pico-8 play session: mixed d-pad (fixed 12-tick cycle), after a click and taps of 🅾, ❎, 🅾+❎, 🅾 in the second before t = 0

[t = 1 s] mixed d-pad (1.2s cycle ×~1): → ← ↑ ↓ + 🅾/❎ taps, ~1s
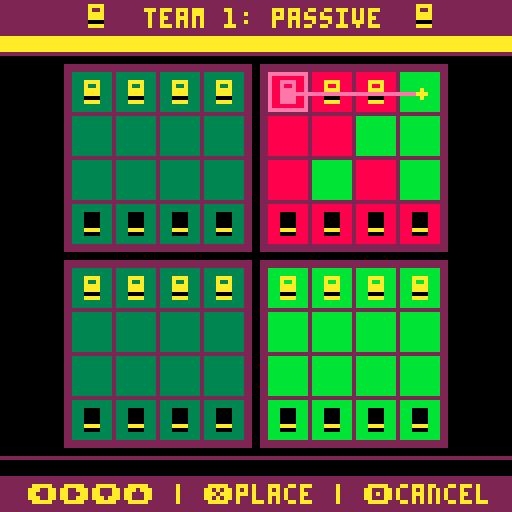

pico-8 cartridge
version 29
__lua__

function frnd(n)
	return flr(rnd(n))
end

function frnda(n, o)
	local addval = o or 1
	return frnd(n)+addval
end

function wrap(value, min, max)

	if value < min then
		return max
	elseif value > max then
		return min
	else
		return value
	end
end

function table_clear(t, start_value)
	local index_start = start_value or 1
	local count = #t
	for i=index_start, count do t[i]=nil end
end

function get_index_in_table(table, entry)
	for i=1, #table do
		if table[i] == entry then
			return i
		end
	end
end

function printc(str, y, col, x)
	print(str, (x or 66)-(#str*4)/2, y, col or 7)
end

function convert_string_to_list(target_list, string_index)
	local value_string = target_list[string_index]
	target_list[string_index] = nil
	for i=0, -1+#value_string/2 do
		add(target_list, tonum(sub(value_string, 1+i*2, 2+i*2)))
	end
	return target_list
end

function get_square_offset(location)
	return c_size_border_ext+c_size_squareborder*location
end

g_list_themes = {

{"custom [editable]", "040905100814000507121009010706020001"},
{"digital grid",  	  "031102070814000210141009081000070010"},
{"classic rock",      "040905100814000507131009030706030005"},
{"good vs. evil",  	  "020800100113000107131009050706060013"},
{"bubblegum pop",			"081402121301001407131009220706220207"},
{"citrus burst",			"091004070814001103120802030311170208"},
{"super shobu",       "000102100813001009041009350908341108"},
{"i want to believe", "000103110814000506031111360700370300"},
{"king of monsters",  "000201100814000310031008421109430605"},
{"20,000 leagues",    "011200100813000112071009300706310208"},
{"night in the city",	"051301100814000107121009230009240708"},
{"freezer burn",   		"131201100814000112071009110706110006"},
{"hole in one",  		  "030905101408000410091009030706290008"},
{"all the feels",     "000201111408000113021009180802191004"},
{"natural selection",	"040305100814000410091009320712330008"},
{"a dog's breakfast", "050300110814000904151008380409391504"},
{"taco vs. hotdog",   "010300100814000410081008400911411508"},
{"the floor is lava", "090802071415000810091009121002130214"}
}

g_list_theme_entry_names = {"title", "board dark", "board light", "board edge", "highlight", "invalid", "invalid2", "background", "menu", "text", "text2", "particle 1", "particle 2", "icon", "color", "color2", "icon", "color", "color2"}
g_list_piece_sprites = {"01020304050607080910111213141516171819202122232425262728293031323334353637383940414243"}
g_list_colors = {"00010203040506070809101112131415"}

function m_move(team, sect, pos_prev, pos_cur, pos_movedpiece_prev, pos_movedpiece_cur)
	local m =
	{
		team=team,
		sect=sect,
		pos_prev=pos_prev,
		pos_cur=pos_cur,
		pos_movedpiece_prev=pos_movedpiece_prev,
		pos_movedpiece_cur=pos_movedpiece_cur,


		play=function(self)
			local target_sect = board.sects[self.sect[1]][self.sect[2]]
			-- if we moved a piece
			if pos_movedpiece_cur then
				-- if the piece is moved off the board, remove it from remaining count
				if self.pos_movedpiece_cur[1] == 0 then
					target_sect.pieces_remaining[3-self.team] -= 1
					g_cap_pieces[self.team] += 1
				else
				-- set the piece's new location to be their team (can only push opposite team)
					target_sect.squares[self.pos_movedpiece_cur[1]][self.pos_movedpiece_cur[2]] = 3-self.team
				end
			end
			-- if we moved a piece
			if pos_movedpiece_prev then
				-- set the piece's prev location to no team (if we moved into it, that will get handled below)
				target_sect.squares[self.pos_movedpiece_prev[1]][self.pos_movedpiece_prev[2]] = 0
			end

			-- set the target spot to our team's color
			target_sect.squares[self.pos_cur[1]][self.pos_cur[2]] = self.team
			-- empty out our old position
			target_sect.squares[self.pos_prev[1]][self.pos_prev[2]] = 0

			board.sects[self.sect[1]][self.sect[2]] = target_sect
		end,

		undo=function(self)
			local target_sect = board.sects[self.sect[1]][self.sect[2]]
			-- set the place we moved back to 0 (if it had a piece on it, that will get fixed below)
			target_sect.squares[self.pos_cur[1]][self.pos_cur[2]] = 0
			-- set our original position back to our team fill
			target_sect.squares[self.pos_prev[1]][self.pos_prev[2]] = self.team
			-- check if we actually moved a piece
			if pos_movedpiece_cur then
				-- use 0 position to mark a scored piece vs. just no move
				if self.pos_movedpiece_cur[1] == 0 then
					-- if we moved a piece off of the board, return the score for it
					target_sect.pieces_remaining[3-self.team] += 1
					g_cap_pieces[self.team] -= 1
				else
					-- otherwise just remove it from its new location
					target_sect.squares[self.pos_movedpiece_cur[1]][self.pos_movedpiece_cur[2]] = 0
				end
			end
			-- check if we actually moved a piece
			if pos_movedpiece_prev then
				-- place it back in its prev location
				target_sect.squares[self.pos_movedpiece_prev[1]][self.pos_movedpiece_prev[2]] = 3-self.team
			end

			board.sects[self.sect[1]][self.sect[2]] = target_sect
		end,
	}
	return m
end

list_undo_moves = {}

function undo_add(move)
	-- if we're adding a new move in the middle of the move list, clear out the old moves past this point, as they are now invalid
	if g_turn <= #list_undo_moves then
		table_clear(list_undo_moves, g_turn)
	end
	add(list_undo_moves, move)
	g_turn += 1
end

function set_row_restrict()
	if g_team_move_turn == 2 then
		g_team_move_sect_row_restrict = 0
	else
		g_team_move_sect_row_restrict = 3-g_team_active
	end
end

function undo_forward()
	-- if we're at the end of the list, return out
	if g_turn > #list_undo_moves then
		sfx(8)
		return
	end

	sfx(7)
	list_undo_moves[g_turn]:play()

	-- if this move takes us to active part of the turn, set up column restrictions and o_riginal place
	if g_team_move_turn == 1 then
		g_team_move_turn = 2

		local cur_move = list_undo_moves[g_turn]
		g_team_move_sect_column_restrict = cur_move.sect[2]
	else
		g_team_move_turn, g_team_active, g_team_move_sect_column_restrict =
			1, 3-g_team_active, 0
	end
	set_row_restrict()
	g_turn += 1
end

function undo_back()

	-- special handling if we're undoing from post-game
	if g_flow_state == c_flow_state_game_end then
		g_flow_state, g_game_winner = c_flow_state_game, 0
		m_transition({get_color(c_color_menu), get_color(c_color_menu), get_color(c_color_menu)}, 20)

		board:focus()
		-- if we forfeited, don't actually pop the last move, as there was no "decisive" move to undo
		if g_game_was_forfeited then
			g_game_was_forfeited = false
			sfx(7)
			return
		end
	end

	-- if there's not any moves to undo, return out
	if g_turn == 1 then
		sfx(8)
		return
	end
	sfx(7)
	-- if we were in the middle of moving a piece, cancel that sect
	if board:highlighted_sect():is_moving_piece() then
		board:highlighted_sect():select_cancel()
	end
	-- if we were in the first phase of a move, we need to do a bit more work to set up the state properly
	if g_team_move_turn == 1 then
		g_team_move_turn, g_team_active = 2, 3-g_team_active
		-- we need to go back to the prev first turn move
		-- to set the sect restriction and offsets
		if #list_undo_moves > 1 then
			local move_prev = list_undo_moves[g_turn-2]
			g_team_move_sect_column_restrict = move_prev.sect[2]
		end
	else
	-- otherwise just roll back to the first phase and undo the move
		g_team_move_turn = 1
		g_team_move_sect_column_restrict = 0
	end
	g_turn -= 1
	set_row_restrict()
	list_undo_moves[g_turn]:undo()
end

function sfx_get_piece()
	if g_team_move_turn == 1 then
		sfx(2)
	else
		sfx(10)
	end
end

function sfx_place_piece()
	if g_team_move_turn == 1 then
		sfx(0)
	else
		sfx(9)
	end
end

function sfx_square_move(selected_value)
	if selected_value > 0 then
		sfx(1)
	else
		sfx(11)
	end
end

function m_sect(parent, sect_id, x_off, y_off, is_color_light, list_setup)
	local s =
	{
		parent=parent,
		sect_id=sect_id,
		x_off=x_off,
		y_off=y_off,
		shake_offset_x=0,
		shake_offset_y=0,
		shake_duration=0,
		shake_intensity=0,
		x=0,
		y=0,
		is_color_light = is_color_light or false,
		squares={},
		pieces_remaining={4,4},
		cursor_row=1,
		cursor_column=1,
		selected_row=0,
		selected_column=0,
		selected_value=0,
		is_focused=false,
		is_highlighted=false,

		init=function(self, list_setup)
			table_clear(self.squares)
			for row=1, c_square_count do
				self.squares[row]={}
				for column=1, c_square_count do
					local valueToSet = 0
					if list_setup ~= nil then
						valueToSet = list_setup[row][column]
					else
						if row == 1 then
							valueToSet = 1
						elseif row == c_square_count then
							valueToSet = 2
						end
					end
					self.squares[row][column] = valueToSet
				end
			end
		end,

		select_cancel=function(self)
			set_selstate(c_selstate_sect)
			if self:is_moving_piece() then
				self.squares[self.selected_row][self.selected_column], self.selected_value, self.selected_row, self.selected_column =
				self.selected_value, 0, 0, 0
				return false
			end
			return true
		end,

		select_square=function(self)
			local piece = self.squares[self.cursor_row][self.cursor_column]
			local pieceToSet = piece
			-- If we don't have something selected already
			if self.selected_value == 0 then
				if piece ~= 0 then
					if piece == g_team_active then
						sfx_get_piece()
						set_selstate(c_selstate_square)
						self.selected_value, self.selected_row, self.selected_column, pieceToSet = piece, self.cursor_row, self.cursor_column, 0
					else
						sfx(8)
					end
				else
					sfx(8)
				end
			else
				-- if we had a piece selected, check if it can be placed here
				if self:is_move_valid(self.selected_row, self.selected_column, self.cursor_row, self.cursor_column, true) then
					pieceToSet = self.selected_value
					self.selected_value = 0
					-- only count it as an end turn if placed it in a different location than it came from
					if self.selected_row ~= self.cursor_row or self.selected_column ~= self.cursor_column then
						handle_piece_moved()
					end
					self.selected_row = 0
					self.selected_column = 0
				else
					sfx(8)
				end
			end
			self.squares[self.cursor_row][self.cursor_column] = pieceToSet
		end,

		adjust_push=function(self, x_off, y_off)
			self.x_off, self.y_off = x_off, y_off
		end,

		focus=function(self)
			self.is_focused = true
			set_selstate(c_selstate_sect)
		end,

		unfocus=function(self)
			self.is_focused = false
			set_selstate(c_selstate_board)
		end,

		handle_button=function(self, button)
			if button == 0 then
				self.cursor_column -= 1
				sfx_square_move(self.selected_value)
			end
			if button == 1 then
				self.cursor_column += 1
				sfx_square_move(self.selected_value)
			end
			if button == 2 then
				self.cursor_row -= 1
				sfx_square_move(self.selected_value)
			end
			if button == 3 then
				self.cursor_row += 1
				sfx_square_move(self.selected_value)
			end

			self.cursor_row, self.cursor_column =
			wrap(self.cursor_row, 1, c_square_count),
			wrap(self.cursor_column, 1, c_square_count)

			if button == 4 then
				if self:select_cancel() then
					sfx(6)
					self:unfocus()
				else
					sfx_place_piece()
				end
			elseif button == 5 then
				self:select_square()
			end
		end,

		is_moving_piece=function(self)
			if self.selected_value > 0 then
				return true
			else
				return false
			end
		end,

		piece_was_pushed=function(self, row, column)
			self:shake(5,1)
			m_particle_circle(self.x+c_size_square/2+get_square_offset(column-1),
			self.y+c_size_square/2+get_square_offset(row-1))
			sfx(3)
		end,

		piece_remove=function(self)
			self.pieces_remaining[3-g_team_active] -= 1
			g_cap_pieces[g_team_active] += 1
			self:shake(5,2)
			sfx(4)
			self:piece_was_pushed(self.cursor_row, self.cursor_column)
			m_particle_square_explosion(self.x+c_size_square/2+get_square_offset(self.cursor_column-1),
			self.y+c_size_square/2+get_square_offset(self.cursor_row-1))
			if self.pieces_remaining[3-g_team_active] == 0 then
				g_game_winner = g_team_active
			end
		end,

		shake=function(self, duration, intensity)
			self.shake_duration, self.shake_intensity = duration, intensity
		end,

		update=function(self)
			if g_ticks % 2 == 0 and self.shake_duration > 0 then
				self.shake_duration -= 1
				self.shake_offset_x,self.shake_offset_y =
				-self.shake_intensity+frnd(2*self.shake_intensity),
			  -self.shake_intensity+frnd(2*self.shake_intensity)
			else
				self.shake_offset_x, self.shake_offset_y = 0, 0
			end

			self.x, self.y = self.parent.x+self.x_off+self.shake_offset_x, self.parent.y+self.y_off+self.shake_offset_y
		end,

		is_move_valid=function(self, r_start, c_start, r_end, c_end, do_move)
			local do_move = do_move or false
			local targetpiece, offset_row, offset_column =
						self.squares[r_end][c_end],
						r_end - r_start,
						c_end - c_start

			-- we can always move onto the same square we started on
			if offset_row == 0 and offset_column == 0 then
				if do_move then
					sfx_place_piece()
				end
				return true
			end

			-- if we're in second turn of player's move, then we must match last turn's move
			if g_team_move_turn == 2 then
				local last_move = list_undo_moves[g_turn-1]

				if menu_info.is_open then
					last_move = g_info_last_move
				end

				if offset_row ~= last_move.pos_cur[1]-last_move.pos_prev[1] or offset_column ~= last_move.pos_cur[2]-last_move.pos_prev[2] then
					return false
				end
			end

			-- we can never move directly on another of our pieces
			if targetpiece == g_team_active then
				return false
			-- if we're in first turn of the player's move, can't move onto any other piece
			elseif g_team_move_turn == 1 and targetpiece ~= 0 then
				return false
			-- if either move is outside the range we can move, automatically fail
			elseif abs(offset_row) > 2 or abs(offset_column) > 2 then
				return false
			-- if we're only moving 1 space,
			elseif abs(offset_row) < 2 and abs(offset_column) < 2 then
				-- moves where no one is there are always fine
				if targetpiece == 0 then
					if do_move then
						undo_add(m_move(g_team_active, self.sect_id, {r_start, c_start}, {r_end, c_end}, nil, nil))
						sfx_place_piece()
					end
					return true
				end

				-- get the location we'd push to
				local push_row, push_column = r_end+offset_row, c_end+offset_column

				-- if it pushes off the sect, then it's always safe
				if push_row < 1 or push_row > c_square_count or push_column < 1 or push_column > c_square_count then
					if do_move then
						-- a piece was moved off, so remove it from sect count
						self:piece_remove()
						undo_add(m_move(g_team_active, self.sect_id, {r_start, c_start}, {r_end, c_end}, {r_end, c_end}, {0,0}))
					end
					return true
				-- if it pushes into empty square, then it's safe
				elseif self.squares[push_row][push_column] == 0 then
					if do_move then
						self.squares[push_row][push_column] = 3-g_team_active
						self:piece_was_pushed(push_row, push_column)
						undo_add(m_move(g_team_active, self.sect_id, {r_start, c_start}, {r_end, c_end}, {r_end, c_end}, {push_row, push_column}))
					end
					return true
				else
				-- can't push into another piece, so fail
					return false
				end
			-- this is a 2 move on at least one axis
			else
				-- We don't allow (2, 1) moves so fail those out
				if (abs(offset_row) == 2 and abs(offset_column) == 1) or (abs(offset_row) == 1 and abs(offset_column) == 2) then
					return false
				end
				-- now only 2,2 and 2,0 type moves exist
				local push_intermediate_row, push_intermediate_column, push_row, push_column =
							r_end-offset_row/2, c_end-offset_column/2, r_end+offset_row/2, c_end+offset_column/2

				-- if there was a piece on the way to our move, we need to deal with it
				if self.squares[push_intermediate_row][push_intermediate_column] ~= 0 then
					-- if we're in turn 1 where no pushes are allowed, or the piece is our team, fail out immediately
					if g_team_move_turn == 1 or self.squares[push_intermediate_row][push_intermediate_column] == g_team_active then
						return false
					end
					-- if the place we're moving is empty, could be valid to push intermediate piece past it
					if self.squares[r_end][c_end] == 0 then
						-- if we'd push the intermediate piece off the sect, move is always good
						if push_row < 1 or push_row > c_square_count or push_column < 1 or push_column > c_square_count then
							if do_move then
								-- clear the intermediate piece
								self.squares[push_intermediate_row][push_intermediate_column] = 0
								-- remove the piece from board
								self:piece_remove()
								undo_add(m_move(g_team_active, self.sect_id, {r_start, c_start}, {r_end, c_end}, {push_intermediate_row, push_intermediate_column}, {0, 0}))
							end
							return true
						-- if we'd push intermediate piece into an empty, move is good
						elseif self.squares[push_row][push_column] == 0 then
							if do_move then
								-- clear the intermediate piece & and set it to the pushed location
								self.squares[push_intermediate_row][push_intermediate_column], self.squares[push_row][push_column] =
								0, 3-g_team_active
								self:piece_was_pushed(push_row, push_column)
								undo_add(m_move(g_team_active, self.sect_id, {r_start, c_start}, {r_end, c_end}, {push_intermediate_row, push_intermediate_column}, {push_row, push_column}))
							end
							return true
						-- otherwise we're trying to push intermediate into another piece, which is not allowed
						else
							return false
						end
					-- if we have to deal with pushing a piece in target location, need to check some stuff
					else
						-- if we have an intermediate piece, we can't do the move (can't push two pieces in a move)
						if self.squares[push_intermediate_row][push_intermediate_column] ~= 0 then
							return false
						-- otherwise if we'd move the piece off the sect, move is always good
						elseif push_row < 1 or push_row > c_square_count or push_column < 1 or push_column > c_square_count then
							if do_move then
								self:piece_remove()
								undo_add(m_move(g_team_active, self.sect_id, {r_start, c_start}, {r_end, c_end}, {r_end, c_end}, {0, 0}))
							end
							return true
						-- if we'd push into empty, move is also good
						elseif self.squares[push_row][push_column] == 0 then
							if do_move then
								self.squares[push_row][push_column] = 3-g_team_active
								self:piece_was_pushed(push_row, push_column)
								undo_add(m_move(g_team_active, self.sect_id, {r_start, c_start}, {r_end, c_end}, {r_end, c_end}, {push_row, push_column}))
							end
							return true
						-- otherwise we're pushing into an occupied space, which can't be done
						else
							return false
						end
					end
				-- if there was no intermediate piece along the way to our move, just check if we have to push a piece
				else
					-- if the place we're going is empty then it's all good
					if self.squares[r_end][c_end] == 0 then
						if do_move then
							undo_add(m_move(g_team_active, self.sect_id, {r_start, c_start}, {r_end, c_end}, nil, nil))
							sfx_place_piece()
						end
						return true
					-- if we'd push off the sect, move is always good
					elseif push_row < 1 or push_row > c_square_count or push_column < 1 or push_column > c_square_count then
						if do_move then
							self:piece_remove()
							undo_add(m_move(g_team_active, self.sect_id, {r_start, c_start}, {r_end, c_end}, {r_end, c_end}, {0, 0}))
						end
						return true
					-- if we'd push into a free space, move is good
					elseif self.squares[push_row][push_column] == 0 then
						if do_move then
							self.squares[push_row][push_column] = 3-g_team_active
							self:piece_was_pushed(push_row, push_column)
							undo_add(m_move(g_team_active, self.sect_id, {r_start, c_start}, {r_end, c_end}, {r_end, c_end}, {push_row, push_column}))
						end
						return true
					else
						-- since we're landing on a piece and pushing it, if the place we're pushing it is filled, we can't make that move
						return false
					end
				end
			end
			return true
		end,

		draw=function(self, color_override)
			rectfill(self.x, self.y, self.x+c_size_sect, self.y+c_size_sect, get_color(c_color_sect_edge))

			-- draw all the squarebackgrounds
			for row=1, c_square_count do
				for column=1, c_square_count do
					local x_offset, y_offset, color =
								get_square_offset(column-1),
								get_square_offset(row-1),
								get_color(c_color_sect_dark)
					if is_color_light then
						color = get_color(c_color_sect_light)
					end
					if self:is_moving_piece() then
						if not self:is_move_valid(self.selected_row, self.selected_column, row, column) then
							color = get_color(c_color_invalid)
						end
					end
					rectfill(self.x+x_offset, self.y+y_offset, self.x+x_offset+c_size_square-1, self.y+y_offset+c_size_square-1, color)
					-- if the square has apiece in it, draw it
					if self.squares[row][column] ~= 0 then
						local piece_offset = (c_size_square-8)/2
						draw_piece(self.x+x_offset+piece_offset, self.y+y_offset+piece_offset, self.squares[row][column])
					end
					pal()
				end
			end
			-- highlight the sect we're on
			if self.is_highlighted and not self.is_focused and not menu_undo.is_open then
				local color = color_override or get_color(c_color_highlight)
				rect(self.x, self.y, self.x+c_size_sect, self.y+c_size_sect, color)
			end

			-- highlight the square we have selected
			local x_cursor_offset, y_cursor_offset, cursor_color =
				get_square_offset(self.cursor_column-1),
			 	get_square_offset(self.cursor_row-1),
				get_color(c_color_highlight)

			-- if we're moving a piece, also draw the piece highlighted and a line from our old position to new
			if self:is_moving_piece() then
				local x_org_offset, y_org_offset, piece_offset, center_offset =
							get_square_offset(self.selected_column-1),
							get_square_offset(self.selected_row-1),
							(c_size_square-8)/2,
							c_size_square/2

				if not self:is_move_valid(self.selected_row, self.selected_column, self.cursor_row, self.cursor_column) then
					cursor_color = get_color(c_color_invalid_sec)
				end

				line(self.x+x_cursor_offset+center_offset, self.y+y_cursor_offset+center_offset, self.x+x_org_offset+center_offset, self.y+y_org_offset+center_offset, cursor_color) --get_team_color(g_team_active))
				circfill(self.x+x_org_offset+center_offset, self.y+y_org_offset+center_offset, 1, get_team_color(g_team_active))
				draw_piece(self.x+x_cursor_offset+piece_offset, self.y+y_cursor_offset+piece_offset, self.selected_value, cursor_color)

				-- highlight the square we have focused based on whether we're moving to a good location
				rect(self.x+x_cursor_offset, self.y+y_cursor_offset, self.x+x_cursor_offset+c_size_square-1, self.y+y_cursor_offset+c_size_square-1, cursor_color)
			else
				-- if we're not yet moving a piece, but this sect is in focus, highlight the square we have focused based on if we can move the piece underneath us
				if self.is_highlighted and self.is_focused and not menu_undo.is_open then
					if self.squares[self.cursor_row][self.cursor_column] == 0 or self.squares[self.cursor_row][self.cursor_column] == 3-g_team_active then
						cursor_color = get_color(c_color_invalid)
					end
					rect(self.x+x_cursor_offset, self.y+y_cursor_offset, self.x+x_cursor_offset+c_size_square-1, self.y+y_cursor_offset+c_size_square-1, cursor_color)

				end
			end

			-- if we're in the active state of a turn, show a line indicating the Passive move we just did in the other side
			if g_team_move_turn == 2 then
				local last_move = list_undo_moves[g_turn-1]
				if menu_info.is_open then
					last_move = g_info_last_move
				end
				if last_move.sect[1] == self.sect_id[1] and last_move.sect[2] == self.sect_id[2] then
					local x_cursor_offset, y_cursor_offset, x_org_offset, y_org_offset =
								get_square_offset(last_move.pos_cur[2]-1),
								get_square_offset(last_move.pos_cur[1]-1),
								get_square_offset(last_move.pos_prev[2]-1),
								get_square_offset(last_move.pos_prev[1]-1)

					local center_offset = c_size_square/2
					circfill(self.x+x_org_offset+center_offset, self.y+y_org_offset+center_offset, 1, get_team_color(last_move.team))

					line(self.x+x_cursor_offset+center_offset, self.y+y_cursor_offset+center_offset, self.x+x_org_offset+center_offset, self.y+y_org_offset+center_offset, get_team_color(last_move.team)) --get_team_color(g_team_active))
				end
			end
		end,
	}
	s:init(list_setup)
	return s
end

list_particles = {}

function m_particle(x,y, angle, speed, friction, radius, lifetime, color, color_decay)
  local p =
  {
    x=x,
    y=y,
    angle=angle,
    speed=speed,
		friction=friction,
    radius=radius,
		lifetime=lifetime,
		lifetime_max=lifetime,
    color=color,
		color_decay=color_decay,

    update=function(self)
			self.lifetime -= 1
			if self.lifetime <= 0 then
				del(list_particles, self)
				return
			end

			self.x += cos(self.angle) * self.speed
			self.y += sin(self.angle) * self.speed
			self.speed = self.speed*self.friction
    end,

    draw=function(self)
			local color = self.color
			if self.lifetime/self.lifetime_max < .5 then
				color = self.color_decay
			end
   		rectfill(self.x,self.y, self.x+self.radius, self.y+self.radius, color)
    end,
  }
	add(list_particles, p)
  return p
end

function m_particle_square_explosion(x,y)

	for i=1, 20 do
		local color = get_color(c_color_particle)
		local color_decay = get_color(c_color_particle_sec)
		if frnd(100) < 25 then
			color, color_decay = 7, 5
		end
		m_particle(x, y, rnd(1), 1+rnd(1), .95, rnd(1), 15+frnd(15), color, color_decay)
	end

end

function m_particle_circle(x,y)
	local p =
	{
		x=x,
		y=y,
		radius_cur=0,

		update=function(self)
			if g_ticks % 1 == 0 then
				self.radius_cur += 1
				if self.radius_cur > 10 then
					del(list_particles, self)
					return
				end
			end
		end,

		draw=function(self)
			local circle_color = get_color(c_color_particle)
			if self.radius_cur/10 > .5 then
			circle_color = get_color(c_color_particle_sec)
			end
			circ(self.x, self.y, self.radius_cur, circle_color)
		end,
	}
	add(list_particles, p)
	return p
end

function get_team_index(team)
	if team == 1 then
		return c_color_piece_teamone
	else
		return c_color_piece_teamtwo
	end
end

function get_team_color(team, issecondary)
	if team == 1 then
		if issecondary then
			return get_color(c_color_piece_teamone_sec)
		else
			return get_color(c_color_piece_teamone)
		end
	else
		if issecondary then
			return get_color(c_color_piece_teamtwo_sec)
		else
			return get_color(c_color_piece_teamtwo)
		end
	end
end

function draw_piece(x, y, team, override_color)
	if team == 0 then
		return
	end
	if override_color then
		pal(7, override_color)
		pal(8, override_color)
	else
		pal(7, get_team_color(team))
		pal(8, get_team_color(team, true))
	end
	local team_index = i_piece_teamone
	if team == 2 then
		team_index = i_piece_teamtwo
	end
	spr(g_list_piece_sprites[g_list_themes[g_theme][team_index]], x, y)
	pal()
end

function m_board()
  local b =
  {
    x=0,
    y=0,
		sects={},
		cursor_column=1,
		cursor_row=1,
		is_focused=false,

		init=function(self)
			for row=1, 2 do
				self.sects[row]={}
				for column=1, 2 do
					self.sects[row][column] = m_sect(self, {row,column}, 0, 0, column == 2)
				end
			end
			self:adjust_push()
		end,

		adjust_push=function(self)
			local total_size = c_size_sect*2+c_size_sect_separation
      self.x = (127-total_size)/2
      self.y = self.x
			for row=1, 2 do
				for column=1,2 do
					local target_x, target_y, color = 0, 0, get_color(c_color_sect_dark)
					if column == 2 then
						target_x = c_size_sect+c_size_sect_separation+1
						color = get_color(c_color_sect_light)
					end
					if row == 2 then
						target_y = c_size_sect+c_size_sect_separation+1
					end
					self.sects[row][column]:adjust_push(target_x, target_y, c_square_count, c_size_square, c_size_border_int, c_size_border_ext)
				end
			end
		end,

		highlighted_sect=function(self)
			return self.sects[self.cursor_row][self.cursor_column]
		end,

		focus=function(self)
			self.is_focused, self.sects[self.cursor_row][self.cursor_column].is_highlighted = true, true
			set_selstate(c_selstate_board)
			sfx(5)
		end,

		unfocus=function(self)
			self.is_focused, self.sects[self.cursor_row][self.cursor_column].is_highlighted = false, false
			set_selstate(c_selstate_main)
		end,

		handle_button=function(self, button)
			self.sects[self.cursor_row][self.cursor_column].is_highlighted = false
			if button == 0 then
				self.cursor_column -= 1
				sfx(11)
			end
			if button == 1 then
				self.cursor_column += 1
				sfx(11)
			end
			if button == 2 then
				self.cursor_row -= 1
				sfx(11)
			end
			if button == 3 then
				self.cursor_row += 1
				sfx(11)
			end

			self.cursor_row = wrap(self.cursor_row, 1, 2)
			self.cursor_column = wrap(self.cursor_column, 1, 2)

			self.sects[self.cursor_row][self.cursor_column].is_highlighted = true

			if button == 4 then
				sfx(8)
			end
			if button == 5 then
				if self.cursor_column ~= g_team_move_sect_column_restrict and self.cursor_row ~= g_team_move_sect_row_restrict then
					sfx(5)
					self.sects[self.cursor_row][self.cursor_column]:focus()
				else
					sfx(8)
				end
			end

		end,

    update=function(self)
			for row=1, 2 do
				for column=1, 2 do
					self.sects[row][column]:update()
				end
			end
    end,

    draw=function(self)
			for row=1, 2 do
				for column=1, 2 do
					if column ~= g_team_move_sect_column_restrict and row ~= g_team_move_sect_row_restrict then
						self.sects[row][column]:draw()
					else
						self.sects[row][column]:draw(get_color(c_color_invalid))
					end
				end
			end

			-- trays and labels

			if g_draw_labels then
				local abc = "abcdefgh"
				for k=0, 1 do
					for i=0, 7 do
						local sect_offset = 0
						if i > 3 then
							sect_offset = 7
						end
						print(i+1, 11+k*103, 21+sect_offset+i*11, get_color(c_color_text_secondary))
						print(sub(abc, i+1, i+1), 21+sect_offset+i*11, 10+k*103, get_color(c_color_text_secondary))
					end
				end
			else
				rectfill(0, 9, 127, 12, get_color(c_color_piece_teamone))
				rectfill(0, 115, 127, 118, get_color(c_color_piece_teamtwo))


				for team=1, 2 do
					local teamoff = 13+101*(team-1)
					line(0, teamoff, 127, teamoff, get_color(c_color_menu))
					if team == 2 then
						teamoff += 5
					end
					for i=0, g_cap_pieces[team]-1 do
						pal(7, get_team_color(3-team))
						spr(0, 60-((g_cap_pieces[team]-1)*4)+8*i, -6+teamoff)
						pal()
					end
				end
			end
    end,
  }
  b:init()
  return b
end

function menu_forfeit()
	if g_flow_state == c_flow_state_game_end or g_selstate == c_selstate_main then
		sfx(8)
		return
	end
	sfx(5)
	menu_options:close()
	menu_undo:close_cancel()

	g_game_was_forfeited = true
	g_game_winner = 3-g_team_active
end

function menu_toggle_labels()
	sfx(5)
	g_draw_labels = not g_draw_labels
	board:adjust_push()
end

function handle_move_clear()
	set_row_restrict()
	board:highlighted_sect():unfocus()
end

function handle_turn_swap()
	g_team_active, g_team_move_turn, g_team_move_sect_column_restrict = 3-g_team_active, 1, 0
	handle_move_clear()
end

function handle_piece_moved()
	if g_team_move_turn == 2 then
		handle_turn_swap()
	else
		g_team_move_sect_column_restrict, g_team_move_turn = board.cursor_column, 2
		handle_move_clear()
	end
end

function do_game_end()
	board:highlighted_sect():select_cancel()
	board:highlighted_sect():unfocus()
	board:unfocus()
	g_ticks_banner, g_banner_offset, g_flow_state = 0, 0, c_flow_state_game_end
	set_selstate(c_selstate_game_end)
	m_transition({7, 12, 1}, 20)
end

function setup()
	convert_string_to_list(g_list_piece_sprites, 1)
	convert_string_to_list(g_list_colors,1)

	foreach(g_list_themes, function(theme)
		convert_string_to_list(theme, 2)
	end)
	savedata_load()

	c_square_count,
	c_size_square,
	c_size_border_int,
	c_size_border_ext,
	c_size_sect_separation,

	c_color_sect_dark,
	c_color_sect_light,
	c_color_sect_edge,
	c_color_highlight,
	c_color_invalid,
	c_color_invalid_sec,

	c_color_background,
	c_color_menu,
	c_color_text,
	c_color_text_secondary,

	c_color_particle,
	c_color_particle_sec,

	i_piece_teamone,
	c_color_piece_teamone,
	c_color_piece_teamone_sec,
	i_piece_teamtwo,
	c_color_piece_teamtwo,
	c_color_piece_teamtwo_sec,

	c_flow_state_game,
	c_flow_state_game_end,

	c_selstate_main,
	c_selstate_game_end,
	c_selstate_board,
	c_selstate_sect,
	c_selstate_square,

	c_selstate_menu_undo,
	c_selstate_menu_options,
	c_selstate_menu_options_selected,
	c_selstate_menu_info,
	g_draw_labels

	= 4, 10, 1, 2, 2,
		2, 3, 4, 5, 6, 7, 8, 9, 10, 11, 12, 13, 14, 15, 16, 17, 18, 19,
	  1, 2,
	  1, 2, 3, 4, 5, 6, 7, 8, 9,
		false

	c_size_sect = c_size_square*c_square_count+
		c_size_border_int*(c_square_count-1)+
		c_size_border_ext*2
		-1

	c_size_squareborder = c_size_border_int+c_size_square

	menu_options = m_menu_options()
	menu_undo = m_menu_undo()
	header = m_header()
	menu_info = m_menu_info()
	menuitem(1, "undo", menu_undo_open)
	menuitem(2, "toggle labels", menu_toggle_labels)
	menuitem(3, "themes", menu_options_open)
	menuitem(4, "instructions", menu_info_open)
	menuitem(5, "forfeit", menu_forfeit)
  reset()
end

function reset()
	header = m_header()
	g_ticks,
	g_ticks_banner,
	g_turn,
	g_team_active,
	g_team_move_turn,
	g_team_move_sect_column_restrict,
	g_team_move_sect_row_restrict,
	g_flow_state,
	g_selstate,

	g_cap_pieces,

	g_game_winner,
	g_game_was_forfeited,
	g_banner_offset

	= 0, 0,
	  1, 1, 1, 0, 0,
		c_flow_state_game,
		c_selstate_main,

		{0, 0},

		0,
		false,
		0

  board = m_board()
	table_clear(list_undo_moves)
	table_clear(list_particles)
	m_transition({get_color(c_color_menu), get_color(c_color_menu), get_color(c_color_menu)}, 20)
	set_row_restrict()
end

list_transitions = {}

function m_transition(list_transition_colors, duration)
	local t =
	{
		list_transition_colors = list_transition_colors,
		duration_initial = duration,
		duration_remaining = duration,

		update=function(self)
			self.duration_remaining -= 1
			if self.duration_remaining == 0 then
				del(list_transitions, self)
			end
		end,

		draw=function(self)
			local duration_percent = self.duration_remaining/self.duration_initial
			local color = self.list_transition_colors[1]
			fillp(0b0000000000000000)
			if duration_percent < .3 then
				color = self.list_transition_colors[3]
				fillp(0b0101111001011011.1)
			elseif duration_percent < .6 then
				color = self.list_transition_colors[2]
				fillp(0b1010010110100101.1)
			end
			rectfill(0, 0, 127, 127, color)
			fillp(0b0000000000000000)
		end,
	}
	add(list_transitions, t)
	return t
end

function savedata_save()
	dset(0, g_theme)
	for i=2, #g_list_themes[1] do
		dset(i,	g_list_themes[1][i])
	end
end

function savedata_load()
	cartdata("tmirobot_shobu_v1")

	g_theme = dget(0)
	if g_theme == 0 then
		g_theme = 2
	else
		for i=2, #g_list_themes[1] do
			local loadvalue = dget(i)
			g_list_themes[1][i] = loadvalue
		end
	end
end

function _init()
	setup()
end


function get_color(color_to_get)
	return g_list_themes[g_theme][color_to_get]
end

function _update60()
	g_ticks += 1
	foreach(list_transitions, function(transition)
		transition:update()
	end)

	local button = 999
	if btnp(0) then
		button = 0
	elseif btnp(1) then
		button = 1
	elseif btnp(2) then
		button = 2
	elseif btnp(3) then
		button = 3
	elseif btnp(4) then
		button = 4
	elseif btnp(5) then
		button = 5
	end

	if button ~= 999 then
		if g_selstate == c_selstate_main then
			if button == 5 then
				m_transition({7, 12, 1}, 20)
				sfx(13, -2)
				board:focus()
			elseif button == 4 then
				sfx(8)
			end
		elseif g_selstate == c_selstate_game_end then
			if button == 4 then
				undo_back()
			end
			if button == 5 then
				sfx(5)
				reset()
			end
		elseif g_selstate == c_selstate_board then
			board:handle_button(button)
		elseif g_selstate == c_selstate_sect then
			board:highlighted_sect():handle_button(button)
		elseif g_selstate == c_selstate_square then
			board:highlighted_sect():handle_button(button)
		elseif g_selstate == c_selstate_menu_options then
			menu_options:handle_button(button)
		elseif g_selstate == c_selstate_menu_undo then
			menu_undo:handle_button(button)
		elseif g_selstate == c_selstate_menu_info then
			menu_info:handle_button(button)
		end
	end

	if g_flow_state == c_flow_state_game_end or g_selstate == c_selstate_main then
		g_ticks_banner += 1
		if (g_ticks_banner > 32 and g_ticks_banner <= 74) or (g_flow_state == c_flow_state_game_end and (g_ticks_banner > 100 and g_ticks_banner <= 200)) then
			if g_ticks_banner == 40 then
		   	if g_selstate == c_selstate_main then
					sfx(13)
				else
					sfx(12)
				end
			end
			if g_ticks_banner > 59 and g_ticks_banner < 110 then
				if g_ticks_banner > 68 and g_ticks_banner < 107 then
					g_banner_offset += 1
				else
					g_banner_offset += 2
				end
			else
				g_banner_offset += 4
			end
		end
	elseif g_game_winner > 0 then
		do_game_end()
	end

	menu_options:update()
	menu_undo:update()
	board:update()
	menu_info:update()
	foreach(list_particles, function(p)
		p:update()
	end)
end

function draw_banner_shobu()
	local color_back = get_color(c_color_background)
	local color_front = get_color(c_color_text)
	pal(7, color_front)

	rectfill(-1, -83+g_banner_offset, 128, -54+g_banner_offset, color_front)
	rectfill(-1, -82+g_banner_offset, 128, -55+g_banner_offset, color_back)
	spr(160, 24, -80+g_banner_offset, 10, 2)
	print("by @tmi_robot", 38, -61+g_banner_offset, color_front)
	pal()
end

function draw_banner_win()
	local color_back = get_team_color(g_game_winner)
	local color_front = get_team_color(3-g_game_winner)


	rectfill(131-g_banner_offset, 39, 128-g_banner_offset+132, 62, color_front)
	rectfill(132-g_banner_offset, 40, 128-g_banner_offset+131, 61, color_back)

	rectfill(-133+g_banner_offset, 66, -128+g_banner_offset+124, 89, color_front)
	rectfill(-132+g_banner_offset, 67, -128+g_banner_offset+123, 88, color_back)

	pal(7, color_front)
	spr(64, 145-g_banner_offset, 43, 12, 2)
	spr(96, -111+g_banner_offset, 70, 8, 2)
	spr(104+2*g_game_winner, -31+g_banner_offset, 70, 2, 2)

	pal()
end

function _draw()

	cls(get_color(c_color_background))
	board:draw()
	header:draw()
	menu_options:draw()
	menu_info:draw()
	foreach(list_particles, function(p)
		p:draw()
	end)

	if g_selstate == c_selstate_game_end then
		draw_banner_win()
	end

	if g_selstate == c_selstate_main then
		draw_banner_shobu()
	end

	foreach(list_transitions, function(transition)
		transition:draw()
	end)
end

function get_header_text_for_movement()
	local turn = "passive"
	if g_team_move_turn == 2 then
		turn = "active"
	end
	if g_team_active == 1 then
		return "team 1: "..turn, c_color_piece_teamone
	else
		return "team 2: "..turn, c_color_piece_teamtwo
	end
end

function m_header()
	local h =
	{
		text = "",
		keyprompts = "\151play | [start] options",
		color = c_color_text,
		offset = 0,

		draw=function(self)
			rectfill(0, 0, 127, 8, get_color(c_color_menu))
			local team_to_draw = g_team_active
			if g_selstate == c_selstate_game_end then
				team_to_draw = g_game_winner
			end

			if g_selstate > c_selstate_main and g_selstate <= c_selstate_menu_undo then
				draw_piece(20, 0, team_to_draw)
				draw_piece(102, 0, team_to_draw)
			end
			rectfill(0, 119, 127, 127, get_color(c_color_menu))

			printc(self.keyprompts, 121, get_color(c_color_text), 64-self.offset)

			if (menu_undo.is_open and g_turn > 1) or (menu_info.is_open and menu_info.page_cur > 1) then
				print("\139", 2, 2, get_color(c_color_text))
			end
			if (menu_undo.is_open and g_turn <= #list_undo_moves) or (menu_info.is_open and menu_info.page_cur < menu_info.page_max) then
				print("\145", 119, 2, get_color(c_color_text))
			end
			printc(self.text, 2, get_color(self.color))
		end,

		set=function(self, text, color, keyprompts, offset)
			self.text = text
			self.color = color
			self.keyprompts = keyprompts
			self.offset = offset
		end,
	}
	return h
end

function set_selstate(selstate)

	if menu_undo.is_open then
		menu_undo.original_selstate = selstate
	else
		local team_header_text, team_header_color = get_header_text_for_movement()
		if selstate ~= c_selstate_menu_options_selected then
			g_selstate = selstate
		end
		if g_selstate == c_selstate_main then
			header:set("", c_color_text, "\151play | [start] options", 0)
		elseif g_selstate == c_selstate_game_end then
			header:set("winner: team "..g_game_winner, get_team_index(g_game_winner), "\142 undo | \151 restart", 3)
		elseif selstate == c_selstate_board then
			header:set(team_header_text, team_header_color, "\139\145\131\148 | \151select", 8)
		elseif selstate == c_selstate_sect then
			header:set(team_header_text, team_header_color, "\139\145\131\148 | \151select | \142back ", 11)
		elseif selstate == c_selstate_square then
			header:set(team_header_text, team_header_color,"\139\145\131\148 | \151place | \142cancel", 11)
		elseif selstate == c_selstate_menu_options then
			if menu_options.row_cur > 1 then
				header:set("themes", c_color_text, "\139\145\131\148 | \151select | \142back", 12)
			else
				if menu_options_theme_is_editable() then
					header:set("themes", c_color_text, "\139\145 | \151edit | \142save", 6)
				else
					header:set("themes", c_color_text, "\139\145 | \142save", 0)
				end
			end
		elseif selstate == c_selstate_menu_options_selected then
			header:set("themes", c_color_text, "\139\145 | \151confirm | \142cancel", 8)
		elseif selstate == c_selstate_menu_undo then
			header:set("undo moves", team_header_color, "\139\145 | \151confirm | \142cancel ", 6)
		elseif selstate == c_selstate_menu_info then
			header:set("instructions", c_color_text, "\139\145 | \142close", 4)
		end
	end
end

function m_menu_options_entry(parent, name, offset_x, offset_y, theme_index, list_choices)
	local e =
	{
		parent = parent,
		name = name,
		offset_x = offset_x,
		offset_y = offset_y,
		x = 0,
		y = 0,
		is_highlighted = false,
		is_selected = false,
		is_category_row = false,
		choice_cur = 1,
		choice_original = 1,
		theme_index = theme_index,
		list_choices = list_choices,

		update_value=function(self)
		end,

		init_value=function(self)
		end,

		update=function(self)
			self.x = self.parent.x+self.offset_x
			self.y = self.parent.y+self.offset_y
		end,

		highlight=function(self)
			self.is_highlighted = true
		end,

		unhighlight=function(self)
			self.is_highlighted = false
		end,

		select=function(self)
			self.is_selected = true
			set_selstate(c_selstate_menu_options_selected)
			self.choice_original = self.choice_cur
		end,

		unselect=function(self)
			self.is_selected = false
			set_selstate(c_selstate_menu_options)
		end,

		cancel=function(self)
			if self.is_selected == false then
				return
			end
			self.choice_cur = self.choice_original
			self:update_value()
			self:unselect()
		end,

		adjust_choice=function(self, amount)
			sfx(7)
			self.choice_cur += amount
			self.choice_cur = wrap(self.choice_cur, 1, #self.list_choices)
			if self.is_category_row then
				set_selstate(c_selstate_menu_options)
			end
			self:update_value()
		end,

		handle_button=function(self, button)
			if self.is_selected or self.is_category_row then
				if button == 0 then
					self:adjust_choice(-1)
				elseif button == 1 then
					self:adjust_choice(1)
				elseif button == 2 or button == 3 then
					sfx(8)
				elseif button == 4 then
					sfx(6)
					if self.is_category_row then
						return false
					end
					self:cancel()
				elseif button == 5 then
					if self.is_category_row then
						if menu_options_theme_is_editable() then
							menu_options:row_adjust(1)
							if not self.is_selected then
								set_selstate(c_selstate_menu_options)
							end
							sfx(5)
							return true
						else
							sfx(8)
							return true
						end
					end
					sfx(5)
					self:unselect()

				end
				return true
			else
				if button == 5 then
					sfx(5)
					self:select()
					return true
				end
			end
			return false
		end,
	}
	return e
end

function m_menu_options_entry_theme(parent, name, offset_x, offset_y, theme_index, list_choices)
	local e = m_menu_options_entry(parent, name, offset_x, offset_y, theme_index, list_choices)

	e.choice_cur = g_theme

	e.is_category_row = true

	e.update_value=function(self)
		g_theme = self.choice_cur
		menu_options:refresh()
	end

	e.draw=function(self)
		local color = get_color(c_color_text_secondary)
		if self.is_selected then
			color = get_color(c_color_invalid)
		elseif self.is_highlighted then
			color = get_color(c_color_highlight)
		end

		print(self.list_choices[self.choice_cur], self.x, self.y, color)
	end

	return e
end

function m_menu_options_entry_color(parent, name, offset_x, offset_y, theme_index)
	local e = m_menu_options_entry(parent, name, offset_x, offset_y, theme_index, g_list_colors)

	e.init_value=function(self)
		self.choice_cur = get_index_in_table(g_list_colors, g_list_themes[g_theme][theme_index])
	end

	e:init_value()

	e.update_value=function(self)
		g_list_themes[g_theme][theme_index]=g_list_colors[self.choice_cur]
	end

	e.draw=function(self)
		local color = get_color(c_color_menu)
		if self.is_selected then
			color = get_color(c_color_invalid)
		elseif self.is_highlighted then
			color = get_color(c_color_highlight)
		end
		rectfill(self.x, self.y, self.x+9, self.y+9, self.list_choices[self.choice_cur])
		rect(self.x, self.y, self.x+9, self.y+9, color)
	end

	return e
end

function m_menu_options_entry_piece(parent, name, offset_x, offset_y, theme_index, whichteam)
	local e = m_menu_options_entry(parent, name, offset_x, offset_y, theme_index, g_list_piece_sprites)

	e.team = whichteam

	e.init_value=function(self)
		self.choice_cur = g_list_themes[g_theme][theme_index]
	end

	e:init_value()

	e.update_value=function(self)
		g_list_themes[g_theme][theme_index]=self.choice_cur
	end

	e.draw=function(self)
		local color = get_color(c_color_menu)
		if self.is_selected then
			color = get_color(c_color_invalid)
		elseif self.is_highlighted then
			color = get_color(c_color_highlight)
		end
		rectfill(self.x, self.y, self.x+9, self.y+9, g_list_themes[g_theme][c_color_sect_dark])
		rect(self.x, self.y, self.x+9, self.y+9, color)

		draw_piece(self.x+1, self.y+1, self.team)
	end

	return e
end

function menu_options_theme_is_editable()
	if menu_options.rows[1].list_entries[1].choice_cur == 1 then
		return true
	end
  return false
end

function m_menu_options_row(parent, offset_x, offset_y, title, list_entries, is_grid)
	local r =
	{
		parent = parent,
		offset_x = offset_x,
		offset_y = offset_y,
		x = 0,
		y = 0,
		title = title,
		list_entries = list_entries,
		is_grid = is_grid or false,
		entry_row = 1,
		entry_column = 1,
		is_highlighted = false,


		refresh=function(self)
			if self.is_grid then
				for column=1, #self.list_entries do
					for row=1, #self.list_entries[column] do
						self.list_entries[column][row]:init_value()
					end
				end
			else
				foreach(self.list_entries, function(entry)
					entry:init_value()
				end)
			end
		end,

		highlight=function(self)
			self.is_highlighted = true
			self.entry_column = 1
			if self.is_grid then
				self.list_entries[self.entry_column][self.entry_row]:highlight()
			else
				self.list_entries[self.entry_column]:highlight()
			end
		end,

		unhighlight=function(self)
			self.is_highlighted = false
			if self.is_grid then
				self.list_entries[self.entry_column][self.entry_row]:unhighlight()
			else
				self.list_entries[self.entry_column]:unhighlight()
			end
		end,

		get_cur_entry=function(self)
			if self.is_grid then
				return self.list_entries[self.entry_column][self.entry_row]
			else
				return self.list_entries[self.entry_column]
			end
		end,


		handle_button=function(self, button)
			if button >= 0 and button <= 3 then
				self:get_cur_entry():unhighlight()
			end
			if button == 0 then
				if not self:get_cur_entry():handle_button(0) then
					if #self.list_entries == 1 then
						sfx(8)
					else
						self.entry_column -= 1
						sfx(7)
					end
				end
				self.entry_column = wrap(self.entry_column, 1, #self.list_entries)
				self:get_cur_entry():highlight()
				return true
			end
			if button == 1 then
				if not self:get_cur_entry():handle_button(1) then
					if #self.list_entries == 1 then
						sfx(8)
					else
						self.entry_column += 1
						sfx(7)
					end
				end
				self.entry_column = wrap(self.entry_column, 1, #self.list_entries)
				self:get_cur_entry():highlight()
				return true
			end

			if button == 4 then
				if not self:get_cur_entry():handle_button(4) then
					return false
				end
				return true
			end
			if button == 5 then
				if not self:get_cur_entry():handle_button(5) then
					return false
				end
				return true
			end

			if self.is_grid then
				if button == 2 then
					if not self:get_cur_entry():handle_button(2) then
						self.entry_row -= 1
						if self.entry_row < 1 then
							self.entry_row = #self.list_entries[self.entry_column]
							return false
						end
						sfx(7)
					end
				end
				if button == 3 then
					if not self:get_cur_entry():handle_button(3) then
						self.entry_row += 1
						if self.entry_row > #self.list_entries[self.entry_column] then
							self.entry_row = 1
							return false
						end
						sfx(7)
					end
				end
				self:get_cur_entry():highlight()
				return true
			else
				if button == 2 or button == 3 then
					if self:get_cur_entry():handle_button(button) then
						self:get_cur_entry():highlight()
						return true
					end
				end
			end
			return false
		end,

		update=function(self)
			self.x = self.parent.x+self.offset_x
			self.y = self.parent.y+self.offset_y
			if self.is_grid then
				for column=1, #self.list_entries do
					for row=1, #self.list_entries[column] do
						self.list_entries[column][row]:update()
					end
				end
			else
				foreach(self.list_entries, function(entry)
					entry:update()
				end)
			end
		end,

		draw=function(self)
			rectfill(self.x, self.y, self.x+75, self.y+6, get_color(c_color_menu))
			local title = self.title
			if self.is_highlighted and self:get_cur_entry().name ~= "" then
				title = title..": "..self:get_cur_entry().name
			end
			print(title, self.x+2, self.y+1, get_color(c_color_text))
			if self.is_grid then
				for column=1, #self.list_entries do
					for row=1, #self.list_entries[column] do
						self.list_entries[column][row]:draw()
					end
				end
			else
				foreach(self.list_entries, function(entry)
					entry:draw()
				end)
			end
		end,
	}
	return r
end

g_info_sect_one = nil
g_info_sect_two = nil

function m_menu_info()
	local m =
	{
		x=0,
		y=0,
		is_open = false,
		original_selstate=0,
		page_cur = 1,
		page_max = 11,
		page_text = "",
		page_text_highlight = "",
		original_team = 0,
		original_turn_move = 0,

		init=function(self, page)
			if page == 1 then
				self.page_text =           "overview\n\nin shobu, the play area is\ndivided into four boards.\n\nthe goal of the game is to\npush all of your opponent's\npieces off of any one of the\nfour boards.\n\nthe two boards on your side of\nthe play area are known as\nyour home boards."
				self.page_text_highlight = "overview\n\n   shobu\n                  boards\n\n\n     all\n              any one\n\n\n\n\n     home boards"
			elseif page == 2 then
				self.page_text           = "turns\n\non your turn, you must\nmake two moves:\n\nfirst, a [passive] move, and\nthen an [active] move."
				self.page_text_highlight = "turns\n\n                  must\n     two\n\n         [passive]\n        [active]"
			elseif page == 3 then
				self.page_text           = "passive move\n\nfor your [passive] move, you\nmay only select a piece from \nyour home boards.\n\nyou may move this piece up\nto 2 spaces in any direction."
				self.page_text_highlight = "passive move\n\n         [passive]\n\n     home boards"
			elseif page == 4 then
				self.page_text 					 = "passive move (cont'd)\n\nduring your [passive] move,\nyou may not push any other\npieces."
				self.page_text_highlight = "passive move (cont'd)\n\n            [passive]\n        not"
			elseif page == 5 then
				self.page_text =           "active move\n\nfor your [active] move, you\nmust repeat your [passive]\nmove with one of your pieces\non an opposite-colored board."
				self.page_text_highlight = "active move\n\n         [active]\n                 [passive]\n\n      opposite-colored"
			elseif page == 6 or page == 7 then
				self.page_text =					 "active move (cont'd)\n\nduring your [active] move,\nyou may push your opponent's\npieces."
				self.page_text_highlight = "active move (cont'd)\n\n            [active]\n    may"
			elseif page == 8 then
				self.page_text =					 "illegal moves\n\nif you cannot replicate your\n[passive] move on an opposite-\ncolored board, your [passive]\nmove is not allowed, and must \nbe undone using the undo menu."
				self.page_text_highlight = "illegal moves\n\n\n[passive]\n                    [passive]\n\n                    undo menu"
			elseif page == 9 then
				self.page_text = 					 "strategies\n\n- make moves on every board to\n  optimize your opportunities.\n- secure two goals in a single\n  turn. attack and protect.\n- pieces positioned between\n  two enemy pieces are safe\n  and a threat to both pieces.\n- avoid bunching your pieces\n  on a single side, as it\n  limits your potential moves.\n- blocking an enemy's passive\n  move is better than running\n  from their active moves."
				self.page_text_highlight = "strategies"
			elseif page == 10 then
				self.page_text =					 "menus\n\npress the [start] button to\naccess:\n\n- undo: roll back bad moves\n    and make a new decision.\n- toggle labels: toggle\n    row & column labels.\n- themes: select game visuals\n    or edit a custom theme.\n- instructions: this manual.\n- forfeit: give up the current\n    game."
				self.page_text_highlight = "menus\n\n          [start]\n\n\n  undo\n\n  toggle labels\n\n  themes\n\n  instructions\n  forfeit"
			elseif page == 11 then
				self.page_text =					 "\n\n\n          based on the\n       original boardgame\n\n             shobu\n\n       by  manolis vranas\n         & jamie sajdak\n\n           (c) 2020\n     smirk & laughter games"
				self.page_text_highlight = "\n\n\n\n\n\n             shobu"
			end
			if page == 7 then
				self.page_text = self.page_text.."\n\npieces pushed off of the board\nare lost forever."
			end

			if self.is_open then
				g_team_move_turn, g_team_active = 1, 1
			end

			g_info_sect_one, g_info_sect_two =
			  m_sect(self, {1,1}, 16, 65, false, {{0, 1, 0, 0}, {0, 0, 0, 0}, {0, 0, 0, 2}, {2, 1, 0, 0}}),
			  m_sect(self, {1,2}, 65, 65, true, {{1, 0, 2, 0}, {1, 0, 0, 0}, {2, 0, 1, 1}, {0, 0, 2, 0}})

			if page == 1 or page == 2 then
				g_info_sect_one.squares[2][1] = 1
			end
			if page == 3 or page == 4 then
				g_info_sect_one.selected_row,
				g_info_sect_one.selected_column,
				g_info_sect_one.selected_value,
				g_info_sect_one.cursor_row,
				g_info_sect_one.cursor_column =
				2, 1, 1, 2, 1
			end

			if page == 4 then

				g_info_sect_one.cursor_row,
				g_info_sect_one.cursor_column =
				4, 3
			end
			if page == 5 or page == 6 then
				g_team_move_turn,
				g_info_last_move,
				g_info_sect_one.squares[4][3],
				g_info_sect_two.selected_row,
				g_info_sect_two.selected_column,
				g_info_sect_two.selected_value,
				g_info_sect_two.cursor_row,
				g_info_sect_two.cursor_column =
				2, m_move(1, {1,1}, {2, 1}, {4, 3}, {0, 0}, {0,0 }), 1, 2, 1, 1, 2, 1
			end

			if page == 6 then
				g_info_sect_two.cursor_row,
				g_info_sect_two.cursor_column =
				4, 3
			end

			if page > 6 and page < 9 then
				g_info_sect_one.squares[4][3],
				g_info_sect_two.squares[4][3],
				g_info_sect_two.squares[2][1] =
				1, 1, 0
			end

			if page == 7 then
				g_info_sect_two:shake(5,2)
				m_particle_square_explosion(92, 106)
			else
				table_clear(list_particles)
			end

			if page == 8 then
				g_team_active,
				g_team_move_turn,
				g_info_last_move,
				g_info_sect_two.squares[3][1],
				g_info_sect_two.squares[3][2],
				g_info_sect_one.selected_row,
				g_info_sect_one.selected_column,
				g_info_sect_one.selected_value,
				g_info_sect_one.cursor_row,
				g_info_sect_one.cursor_column =

				2, 2, m_move(2, {1, 2}, {3, 1}, {3, 2}, {0, 0}, {0, 0}), 0, 2, 3, 4, 2, 3, 4
			end
		end,

		page_adjust=function(self, adjust)
			self.page_cur += adjust
			if self.page_cur > self.page_max then
				sfx(8)
				self.page_cur = self.page_max
			elseif self.page_cur < 1 then
				sfx(8)
				self.page_cur = 1
			else
				sfx(7)
			end

			self:init(self.page_cur)
		end,

		handle_button=function(self, button)
			if not self.is_open then
				return
			end
			if button == 0 then
				self:page_adjust(-1)
			elseif button == 1 then
				self:page_adjust(1)
			elseif button == 4 then
				sfx(6)
				self:close()
			end
		end,

		open=function(self)
			sfx(5)
			menu_undo:close_cancel()
			menu_options:close()

			self.original_team = g_team_active
			self.original_turn_move = g_team_move_turn

			self.original_selstate = g_selstate
			set_selstate(c_selstate_menu_info)
			self.is_open = true
			self.page_cur = 1
			self:init(1)
		end,

		close=function(self)
			if not self.is_open then
				return
			end
			self.is_open = false
			g_team_active = self.original_team
			g_team_move_turn = self.original_turn_move

			set_selstate(self.original_selstate)
			return true
		end,

		draw=function(self)
			if not self.is_open then
				return
			end
			rectfill(0, 9, 127, 118, get_color(c_color_background))
			print(self.page_text, 4, 13, get_color(c_color_text_secondary))
			print(self.page_text_highlight, 4, 13, get_color(c_color_text))

			if self.page_cur > 1 and self.page_cur < 9 then
				g_info_sect_one:draw()
				g_info_sect_two:draw()
			end
		end,

		update=function(self)
			g_info_sect_one:update()
			g_info_sect_two:update()
		end,
	}
	m:init(1)
	return m
end

function m_menu_options()
	local m =
	{
		x=0,
		y=0,
		is_open=false,
		original_selstate=0,
		rows={},
		row_cur=1,
		sects={},
		settings_prev={},

		refresh=function(self)
			foreach(self.rows, function(row)
				row:refresh()
			end)
		end,

		init=function(self)
			add(self.sects, m_sect(self, {5,5}, 79, 16, false))
			add(self.sects, m_sect(self, {6,6}, 79, 66, true))
			self.sects[1].is_focused=false
			self.sects[1].is_highlighted=true


			add(self.rows, m_menu_options_row(self, 0, 16, "current theme", {}))
			add(self.rows[1].list_entries, m_menu_options_entry_theme(self.rows[1], "", 2, 10, g_theme, {}))

			local list_theme_names = {}
			for i=1, #g_list_themes do
				add(list_theme_names, g_list_themes[i][1])
			end
			self.rows[1].list_entries[1].list_choices = list_theme_names


			add(self.rows, m_menu_options_row(self, 0, 34, "color", {}, true))
			for column=1, 6 do
				self.rows[2].list_entries[column] = {}
				for row=1, 2 do
					local which_color = 1+6*(row-1)+column
					self.rows[2].list_entries[column][row] = m_menu_options_entry_color(self.rows[2], g_list_theme_entry_names[which_color], 2+(column-1)*12, 10+(row-1)*12, which_color)
				end
			end

			add(self.rows, m_menu_options_row(self, 0, 69, "team 1", {}))
			add(self.rows[3].list_entries, m_menu_options_entry_piece(self.rows[3], g_list_theme_entry_names[i_piece_teamone], 2, 10, i_piece_teamone, 1))
			add(self.rows[3].list_entries, m_menu_options_entry_color(self.rows[3], g_list_theme_entry_names[c_color_piece_teamone], 14, 10, c_color_piece_teamone))
			add(self.rows[3].list_entries, m_menu_options_entry_color(self.rows[3], g_list_theme_entry_names[c_color_piece_teamone_sec], 26, 10, c_color_piece_teamone_sec))


			add(self.rows, m_menu_options_row(self, 0, 92, "team 2", {}))
			add(self.rows[4].list_entries, m_menu_options_entry_piece(self.rows[4], g_list_theme_entry_names[i_piece_teamtwo], 2, 10, i_piece_teamtwo, 2))
			add(self.rows[4].list_entries, m_menu_options_entry_color(self.rows[4], g_list_theme_entry_names[c_color_piece_teamtwo], 14, 10, c_color_piece_teamtwo))
			add(self.rows[4].list_entries, m_menu_options_entry_color(self.rows[4], g_list_theme_entry_names[c_color_piece_teamtwo_sec], 26, 10, c_color_piece_teamtwo_sec))
		end,

		draw=function(self)
			if self.is_open == false then
				return
			end
			rectfill(0, 15, 127, 112, get_color(c_color_background))

			foreach(self.rows, function(row)
				row:draw()
			end)
			self.sects[1]:draw()
			self.sects[2]:draw()
		end,

		update=function(self)
			foreach(self.rows, function(row)
				row:update()
			end)
			self.sects[1]:update()
			self.sects[2]:update()
		end,

		open=function(self)
			sfx(5)
			menu_undo:close_cancel()
			menu_info:close()

			self.rows[self.row_cur]:highlight()
			self.original_selstate = g_selstate
			set_selstate(c_selstate_menu_options)
			self.is_open = true
		end,

		close=function(self)
			if not self.is_open then
				return false
			end
			self.rows[self.row_cur]:unhighlight()
			self.rows[self.row_cur]:get_cur_entry():cancel()
			self:row_set(1)
			self.is_open = false
			set_selstate(self.original_selstate)
			savedata_save()
			return true
		end,

		row_set=function(self, row_target)
			self.rows[self.row_cur]:unhighlight()
			self.rows[self.row_cur]:get_cur_entry():unhighlight()
			self.row_cur = row_target
			set_selstate(c_selstate_menu_options)
		end,

		row_adjust=function(self, adjust)
			sfx(7)
			local row_target = self.row_cur + adjust
			row_target = wrap(row_target, 2, #self.rows)

			self:row_set(row_target)

			local cur_row = self.rows[self.row_cur]
			cur_row:get_cur_entry():unhighlight()
			if adjust < 0 then
				cur_row.entry_row = #cur_row.list_entries[self.rows[self.row_cur].entry_column]
			else
				cur_row.entry_row = 1
			end

			self.rows[self.row_cur]:highlight()
		end,

		handle_button=function(self, button)
			if not self.is_open then
				return
			end

			if button == 0 then
				self.rows[self.row_cur]:handle_button(0)
			end
			if button == 1 then
				self.rows[self.row_cur]:handle_button(1)
			end
			if button == 2 then
				-- true means row has let us cycle to next row
				if not self.rows[self.row_cur]:handle_button(2) then
					-- only allow editing settings for Custom theme
					if self.row_cur ~= 1 then
						self:row_adjust(-1)
					else
						-- handle fallout from being unhighlighted by the row handler, thinking we'd take care of it
						self.rows[self.row_cur]:highlight()
						sfx(8)
					end
				end
			end
			if button == 3 then
				if not self.rows[self.row_cur]:handle_button(3) then
					-- only allow editing settings for Custom theme
					if self.row_cur ~= 1 then
						self:row_adjust(1)
					else
						-- handle fallout from being unhighlighted by the row handler, thinking we'd take care of it
						sfx(8)
						self.rows[self.row_cur]:highlight()
					end
				end
			end
			if button == 4 then
				if not self.rows[self.row_cur]:handle_button(4) then
					if self.row_cur == 1 then
						self:close()
					else
						self:row_set(1)
						self.rows[self.row_cur]:highlight()
						sfx(6)
					end
				end
			end
			if button == 5 then
				if not self.rows[self.row_cur]:handle_button(5) then
				end
			end
		end,
	}
	m:init()
	return m
end

function m_menu_undo()
	local m =
	{
		x=0,
		y=16,
		is_open=false,
		original_selstate=0,
		original_turn=0,

		open=function(self)
			sfx(5)
			menu_options:close()
			menu_info:close()
			self.original_turn = g_turn
			self.original_selstate = g_selstate
			set_selstate(c_selstate_menu_undo)
			self.is_open = true
		end,

		close=function(self)
			self.is_open = false
			set_selstate(self.original_selstate)
		end,

		close_confirm=function(self)
			if not self.is_open then
				return
			end
			self:close()
		end,

		close_cancel=function(self)
			if not self.is_open then
				return
			end
			-- if we have rolled back some turns, go back to the original turn we rewound from
			local turn_diff = self.original_turn - g_turn
			if turn_diff > 0 then
				for i=1, turn_diff do
					undo_forward()
				end
			end
			g_turn = self.original_turn
			self:close()
		end,

		handle_button=function(self, button)
			if button == 0 then
				undo_back()
			elseif button == 1 then
				undo_forward()
			elseif button == 4 then
				sfx(6)
				self:close_cancel()
			elseif button == 5 then
				sfx(5)
				self:close_confirm()
			end
		end,

		update=function(self)
			if self.is_open then
				local turn_type = "-p"
				if g_turn % 2 == 0 then
					turn_type = "-a"
				end
				header.text = "turn: "..ceil(g_turn/2)..""..turn_type
				local header_color = c_color_piece_teamone
				if g_team_active == 2 then
					header_color = c_color_piece_teamtwo
				end
				header.color = header_color
			end
		end,
	}
	return m
end

function menu_shared_open()
	if board:highlighted_sect():is_moving_piece() then
		board:highlighted_sect():select_cancel()
	end

	board:highlighted_sect():unfocus()
end

function menu_info_open()
	if menu_info.is_open then
		return
	end
	menu_shared_open()
	menu_info:open()
end

function menu_options_open()
	if menu_options.is_open then
		return
	end
	menu_shared_open()
	menu_options:open()
end

function menu_undo_open()
	if menu_undo.is_open then
		return
	end
	menu_shared_open()

	if g_flow_state == c_flow_state_game_end then
		menu_options:close()
		menu_info:close()
		undo_back()
	else
		menu_undo:open()
	end
end
__gfx__
00000000000000000000000000000000000000000000000000000000000000000000000000000000000000000000000000000000000000000000000000000000
00000000000000000000000000777700000000000070070000700700007777000077770000000000007007000000000000007000000000000000000000000000
00000000000770000070070007778770007007000770077000700700007777000070070007777770077007700077770000077000007777000770077007700770
00077000007777000077770007777870077777700777777000777700007777000077770000777700007777000077770000777700077787700077770007777770
00077000007777000077770007777770077777700077770000777700007777000077770007777770007777000077770007788770077778700077770000777700
00000000008888000088880007777770008888000088880000888800008888000088880000888800008888000088880007888870077777700088880000888800
00000000007777000077770000777700007777000077770000777700007777000077770000777700007777000077770000777700007777000077770000777700
00000000000000000000000000000000000000000000000000000000000000000000000000000000000000000000000000000000000000000000000000000000
00000000000007000000000000000000000000000000000000000000000000000000000000000000000000000000000000000000000000000000000000000000
00000000000070000077770000777700007007000077770000000000007007000770077007788770077777700770000000000700000780000000000000777700
00777700007787000777777007877870007777000077770000000000007777000777777007788770077777700770777007707770000788000077000000777700
00788700077778700787787007777770008778000087780000777700008778000087780008888880077887700777777007700700000700000007007000877800
00788700077777700777777007877870007777000077770007778770007777000077770008888880077887700787787007777700000700000887777000077000
00777700077777700788887007788770007777000077770007777870007777000077770007788770077777700777777007878700000700000887777007077070
00000000007777000077770000777700007007000070070007777770077777000777770007788770077777700787787007777700000700000777777007700770
00000000000000000000000000000000000000000000000000000000000000000000000000000000000000000000000000000000000000000000000000000000
00000000000000000000000000000000000000000000000000000000000000000000000000000000000000000000000000000000000000000000000000000000
00700700000707000000000000000000070000700007700000000000087777800000000000000000078707000000000000000000000000000000000000000000
00700700000707000077770000777700007007000007700000007000877777780008880007777770077770000000000000000000000000000000000000000000
00777700077878000778877000777700077777700007700000078000878778780787877087777778000777700077777000000000000000000000000000000000
00877800000777000787787007888870770770770777777000777700877887787777777787777778007777000077700000000000000000000000000000000000
00777700007777000777777007788770777777777777777707888870077777707777777707777770000777000777777000000000000000000000000000000000
07777700000777000707707000777700707007077777777707777770007887007777777700000000000777770787878000000000000000000000000000000000
00000000000000000000000000000000700770077777777700000000000000000000000000000000000000000000000000000000000000000000000000000000
00000000000000000000000000000000000000000000000000000000000000000000000000000000000000000000000000000000000000000000000000000000
00000000000000000000000000000000000000000000000000000000000000000000000000000000000000000000000000000000000000000000000000000000
00000000000000000000000000000000000000000000000000000000000000000000000000000000000000000000000000000000000000000000000000000000
00000000000000000000000000000000000000000000000000000000000000000000000000000000000000000000000000000000000000000000000000000000
00000000000000000000000000000000000000000000000000000000000000000000000000000000000000000000000000000000000000000000000000000000
00000000000000000000000000000000000000000000000000000000000000000000000000000000000000000000000000000000000000000000000000000000
00000000000000000000000000000000000000000000000000000000000000000000000000000000000000000000000000000000000000000000000000000000
00000000000000000000000000000000000000000000000000000000000000000000000000000000000000000000000000000000000000000000000000000000
77770000007777007777777777777700777700000077770077770000007777000007777777777700777777777700000000000000000000000000000000000000
77770000007777007777777777777700777700000077770077770000007777000077777777777700777777777777000000000000000000000000000000000000
77770000007777007777777777777700777770000077770077777000007777000777777777777700777777777777700000000000000000000000000000000000
77770000007777007777777777777700777777000077770077777700007777000777777777777700777777777777770000000000000000000000000000000000
77770000007777000000077770000000777777700077770077777770007777007777700000000000777700000777770000000000000000000000000000000000
77770000007777000000077770000000777777770077770077777777007777007777700000000000777700000777770000000000000000000000000000000000
77770000007777000000077770000000777777777077770077777777707777007777777770000000777777777777770000000000000000000000000000000000
77770777707777000000077770000000777777777777770077777777777777007777777770000000777777777777770000000000000000000000000000000000
77770777707777000000077770000000777707777777770077770777777777007777777770000000777777777777700000000000000000000000000000000000
77770777707777000000077770000000777700777777770077770077777777007777777770000000777777777777000000000000000000000000000000000000
77770777707777000000077770000000777700077777770077770007777777007777700000000000777700007777000000000000000000000000000000000000
77770777707777000000077770000000777700007777770077770000777777007777700000000000777700007777700000000000000000000000000000000000
77777777777777007777777777777700777700000777770077770000077777000777777777777700777700000777700000000000000000000000000000000000
07777777777770007777777777777700777700000077770077770000007777000777777777777700777700000777770000000000000000000000000000000000
00777777777700007777777777777700777700000077770077770000007777000077777777777700777700000077770000000000000000000000000000000000
00007777770000007777777777777700777700000077770077770000007777000007777777777700777700000077770000000000000000000000000000000000
77777777777777000007777777777700000777777770000000077777777000000000000000000000777777770000000077777777777700000000000000000000
77777777777777000077777777777700007777777777000000777777777700000000000000000000777777777000000077777777777770000000000000000000
77777777777777000777777777777700077777777777700007777777777770000000000000000000777777777000000077777777777770000000000000000000
77777777777777000777777777777700077777777777700007777777777770000000000000000000777777777000000077777777777777000000000000000000
00000777700000007777700000000000777770000777770077777777777777000000000000000000000007777000000000000000077777000000000000000000
00000777700000007777700000000000777770000777770077777777777777000000000000000000000007777000000000000000077777000000000000000000
00000777700000007777777770000000777777777777770077770777707777000000000000000000000007777000000007777777777777000000000000000000
00000777700000007777777770000000777777777777770077770777707777000000000000000000000007777000000077777777777770000000000000000000
00000777700000007777777770000000777777777777770077770777707777000000000000000000000007777000000077777777777770000000000000000000
00000777700000007777777770000000777777777777770077770777707777000000000000000000000007777000000077777777777700000000000000000000
00000777700000007777700000000000777700000077770077770777707777000000000000000000000007777000000077770000000000000000000000000000
00000777700000007777700000000000777700000077770077770777707777000000000000000000000007777000000077770000000000000000000000000000
00000777700000000777777777777700777700000077770077770000007777000000000000000000777777777777770077777777777777000000000000000000
00000777700000000777777777777700777700000077770077770000007777000000000000000000777777777777770077777777777777000000000000000000
00000777700000000077777777777700777700000077770077770000007777000000000000000000777777777777770077777777777777000000000000000000
00000777700000000007777777777700777700000077770077770000007777000000000000000000777777777777770077777777777777000000000000000000
00000000000000000000000000000000000000000000000000000000000000000000000000000000000000000000000000000000000000000000000000000000
00000000000000000000000000000000000000000000000000000000000000000000000000000000000000000000000000000000000000000000000000000000
00000000000000000000000000000000000000000000000000000000000000000000000000000000000000000000000000000000000000000000000000000000
00000000000000000000000000000000000000000000000000000000000000000000000000000000000000000000000000000000000000000000000000000000
77777777777700007777777777777700007777777777770000777777777700000000000000000000000000000000000000000000000000000000000000000000
77777777777770007777777777777700077777777777770007777777777770000000000000000000000000000000000000000000000000000000000000000000
77777777777777007777777777777700777777777777770077777777777777000000000000000000000000000000000000000000000000000000000000000000
77777777777777007777777777777700777777777777770077777777777777000000000000000000000000000000000000000000000000000000000000000000
77770000077777000000077770000000777770000000000077777777777777000000000000000000000000000000000000000000000000000000000000000000
77777777777777000000077770000000777700000000000077770000007777000000000000000000000000000000000000000000000000000000000000000000
77777777777777000000077770000000777700000000000077777777777777000000000000000000000000000000000000000000000000000000000000000000
77777777777770000000077770000000777770000000000077777777777777000000000000000000000000000000000000000000000000000000000000000000
77777777777700007777777777777700777777777777770077777777777777000000000000000000000000000000000000000000000000000000000000000000
77770000000000007777777777777700777777777777770077777777777777000000000000000000000000000000000000000000000000000000000000000000
77770000000000007777777777777700077777777777770007777777777770000000000000000000000000000000000000000000000000000000000000000000
77770000000000007777777777777700007777777777770000777777777700000000000000000000000000000000000000000000000000000000000000000000
00000000000000000000000000000000777777777777770000000000000000000000000000000000000000000000000000000000000000000000000000000000
00000000000000000000000000000000777777777777770000000000000000000000000000000000000000000000000000000000000000000000000000000000
00000000000000000000000000000000000000000000000000000000000000000000000000000000000000000000000000000000000000000000000000000000
00000000000000000000000000000000000000000000000000000000000000000000000000000000000000000000000000000000000000000000000000000000
00777777777770007777700007777700007777777777000077777777777700007777700007777700000000000000000000000000000000000000000000000000
07777777777770007777700007777700077777777777700077777777777770007777700007777700000000000000000000000000000000000000000000000000
07777777777770007777700007777700777777777777770077777777777777007777700007777700000000000000000000000000000000000000000000000000
77777000000000007777700007777700777777777777770077777777777777007777700007777700000000000000000000000000000000000000000000000000
77777777777770007777777777777700777770000777770077770000077777007777700007777700000000000000000000000000000000000000000000000000
77777777777777007777777777777700777700000077770077777777777770007777700007777700000000000000000000000000000000000000000000000000
07777777777777007777777777777700777700000077770077777777777777007777700007777700000000000000000000000000000000000000000000000000
00777777777777007777777777777700777770000777770077777777777777007777700007777700000000000000000000000000000000000000000000000000
00000000077777007777700007777700777777777777770077770000077777007777777777777700000000000000000000000000000000000000000000000000
07777777777777007777700007777700777777777777770077777777777777007777777777777700000000000000000000000000000000000000000000000000
07777777777770007777700007777700077777777777700077777777777770000777777777777000000000000000000000000000000000000000000000000000
07777777777700007777700007777700007777777777000077777777777700000077777777770000000000000000000000000000000000000000000000000000
00000000000000000000000000000000000000000000000000000000000000000000000000000000000000000000000000000000000000000000000000000000
00000000000000000000000000000000000000000000000000000000000000000000000000000000000000000000000000000000000000000000000000000000
00000000000000000000000000000000000000000000000000000000000000000000000000000000000000000000000000000000000000000000000000000000
00000000000000000000000000000000000000000000000000000000000000000000000000000000000000000000000000000000000000000000000000000000
00000000000000000000000000000000000000000000000000000000000000000000000000000000000000000000000000000000000000000000000000000000
00000000000000000000000000000000000000000000000000000000000000000000000000000000000000000000000000000000000000000000000000000000
00000000000000000000000000000000000000000000000000000000000000000000000000000000000000000000000000000000000000000000000000000000
00000000000000000000000000000000000000000000000000000000000000000000000000000000000000000000000000000000000000000000000000000000
00000000000000000000000000000000000000000000000000000000000000000000000000000000000000000000000000000000000000000000000000000000
00000000000000000000000000000000000000000000000000000000000000000000000000000000000000000000000000000000000000000000000000000000
00000000000000000000000000000000000000000000000000000000000000000000000000000000000000000000000000000000000000000000000000000000
00000000000000000000000000000000000000000000000000000000000000000000000000000000000000000000000000000000000000000000000000000000
00000000000000000000000000000000000000000000000000000000000000000000000000000000000000000000000000000000000000000000000000000000
00000000000000000000000000000000000000000000000000000000000000000000000000000000000000000000000000000000000000000000000000000000
00000000000000000000000000000000000000000000000000000000000000000000000000000000000000000000000000000000000000000000000000000000
00000000000000000000000000000000000000000000000000000000000000000000000000000000000000000000000000000000000000000000000000000000
00000000000000000000000000000000000000000000000000000000000000000000000000000000000000000000000000000000000000000000000000000000
00000000000000000000000000000000000000000000000000000000000000000000000000000000000000000000000000000000000000000000000000000000
00000000000000000000000000000000000000000000000000000000000000000000000000000000000000000000000000000000000000000000000000000000
00000000000000000000000000000000000000000000000000000000000000000000000000000000000000000000000000000000000000000000000000000000
00000000000000000000000000000000000000000000000000000000000000000000000000000000000000000000000000000000000000000000000000000000
00000000000000000000000000000000000000000000000000000000000000000000000000000000000000000000000000000000000000000000000000000000
00000000000000000000000000000000000000000000000000000000000000000000000000000000000000000000000000000000000000000000000000000000
00000000000000000000000000000000000000000000000000000000000000000000000000000000000000000000000000000000000000000000000000000000
00000000000000000000000000000000000000000000000000000000000000000000000000000000000000000000000000000000000000000000000000000000
00000000000000000000000000000000000000000000000000000000000000000000000000000000000000000000000000000000000000000000000000000000
00000000000000000000000000000000000000000000000000000000000000000000000000000000000000000000000000000000000000000000000000000000
00000000000000000000000000000000000000000000000000000000000000000000000000000000000000000000000000000000000000000000000000000000
00000000000000000000000000000000000000000000000000000000000000000000000000000000000000000000000000000000000000000000000000000000
00000000000000000000000000000000000000000000000000000000000000000000000000000000000000000000000000000000000000000000000000000000
00000000000000000000000000000000000000000000000000000000000000000000000000000000000000000000000000000000000000000000000000000000
00000000000000000000000000000000000000000000000000000000000000000000000000000000000000000000000000000000000000000000000000000000
__gff__
0000000000000000000000000000000000000000000000000000000000000000000000000000000000000000000000000000000000000000000000000000000000000000000000000000000000000000000000000000000000000000000000000000000000000000000000000000000000000000000000000000000000000000
0000000000000000000000000000000000000000000000000000000000000000000000000000000000000000000000000000000000000000000000000000000000000000000000000000000000000000000000000000000000000000000000000000000000000000000000000000000000000000000000000000000000000000
__map__
0000000000000000000000000000000000000000000000000000000000000000000000000000000000000000000000000000000000000000000000000000000000000000000000000000000000000000000000000000000000000000000000000000000000000000000000000000000000000000000000000000000000000000
0000000000000000000000000000000000000000000000000000000000000000000000000000000000000000000000000000000000000000000000000000000000000000000000000000000000000000000000000000000000000000000000000000000000000000000000000000000000000000000000000000000000000000
0000000000000000000000000000000000000000000000000000000000000000000000000000000000000000000000000000000000000000000000000000000000000000000000000000000000000000000000000000000000000000000000000000000000000000000000000000000000000000000000000000000000000000
0000000000000000000000000000000000000000000000000000000000000000000000000000000000000000000000000000000000000000000000000000000000000000000000000000000000000000000000000000000000000000000000000000000000000000000000000000000000000000000000000000000000000000
0000000000000000000000000000000000000000000000000000000000000000000000000000000000000000000000000000000000000000000000000000000000000000000000000000000000000000000000000000000000000000000000000000000000000000000000000000000000000000000000000000000000000000
0000000000000000000000000000000000000000000000000000000000000000000000000000000000000000000000000000000000000000000000000000000000000000000000000000000000000000000000000000000000000000000000000000000000000000000000000000000000000000000000000000000000000000
0000000000000000000000000000000000000000000000000000000000000000000000000000000000000000000000000000000000000000000000000000000000000000000000000000000000000000000000000000000000000000000000000000000000000000000000000000000000000000000000000000000000000000
0000000000000000000000000000000000000000000000000000000000000000000000000000000000000000000000000000000000000000000000000000000000000000000000000000000000000000000000000000000000000000000000000000000000000000000000000000000000000000000000000000000000000000
0000000000000000000000000000000000000000000000000000000000000000000000000000000000000000000000000000000000000000000000000000000000000000000000000000000000000000000000000000000000000000000000000000000000000000000000000000000000000000000000000000000000000000
0000000000000000000000000000000000000000000000000000000000000000000000000000000000000000000000000000000000000000000000000000000000000000000000000000000000000000000000000000000000000000000000000000000000000000000000000000000000000000000000000000000000000000
0000000000000000000000000000000000000000000000000000000000000000000000000000000000000000000000000000000000000000000000000000000000000000000000000000000000000000000000000000000000000000000000000000000000000000000000000000000000000000000000000000000000000000
0000000000000000000000000000000000000000000000000000000000000000000000000000000000000000000000000000000000000000000000000000000000000000000000000000000000000000000000000000000000000000000000000000000000000000000000000000000000000000000000000000000000000000
0000000000000000000000000000000000000000000000000000000000000000000000000000000000000000000000000000000000000000000000000000000000000000000000000000000000000000000000000000000000000000000000000000000000000000000000000000000000000000000000000000000000000000
0000000000000000000000000000000000000000000000000000000000000000000000000000000000000000000000000000000000000000000000000000000000000000000000000000000000000000000000000000000000000000000000000000000000000000000000000000000000000000000000000000000000000000
0000000000000000000000000000000000000000000000000000000000000000000000000000000000000000000000000000000000000000000000000000000000000000000000000000000000000000000000000000000000000000000000000000000000000000000000000000000000000000000000000000000000000000
0000000000000000000000000000000000000000000000000000000000000000000000000000000000000000000000000000000000000000000000000000000000000000000000000000000000000000000000000000000000000000000000000000000000000000000000000000000000000000000000000000000000000000
0000000000000000000000000000000000000000000000000000000000000000000000000000000000000000000000000000000000000000000000000000000000000000000000000000000000000000000000000000000000000000000000000000000000000000000000000000000000000000000000000000000000000000
0000000000000000000000000000000000000000000000000000000000000000000000000000000000000000000000000000000000000000000000000000000000000000000000000000000000000000000000000000000000000000000000000000000000000000000000000000000000000000000000000000000000000000
0000000000000000000000000000000000000000000000000000000000000000000000000000000000000000000000000000000000000000000000000000000000000000000000000000000000000000000000000000000000000000000000000000000000000000000000000000000000000000000000000000000000000000
0000000000000000000000000000000000000000000000000000000000000000000000000000000000000000000000000000000000000000000000000000000000000000000000000000000000000000000000000000000000000000000000000000000000000000000000000000000000000000000000000000000000000000
0000000000000000000000000000000000000000000000000000000000000000000000000000000000000000000000000000000000000000000000000000000000000000000000000000000000000000000000000000000000000000000000000000000000000000000000000000000000000000000000000000000000000000
0000000000000000000000000000000000000000000000000000000000000000000000000000000000000000000000000000000000000000000000000000000000000000000000000000000000000000000000000000000000000000000000000000000000000000000000000000000000000000000000000000000000000000
0000000000000000000000000000000000000000000000000000000000000000000000000000000000000000000000000000000000000000000000000000000000000000000000000000000000000000000000000000000000000000000000000000000000000000000000000000000000000000000000000000000000000000
0000000000000000000000000000000000000000000000000000000000000000000000000000000000000000000000000000000000000000000000000000000000000000000000000000000000000000000000000000000000000000000000000000000000000000000000000000000000000000000000000000000000000000
0000000000000000000000000000000000000000000000000000000000000000000000000000000000000000000000000000000000000000000000000000000000000000000000000000000000000000000000000000000000000000000000000000000000000000000000000000000000000000000000000000000000000000
0000000000000000000000000000000000000000000000000000000000000000000000000000000000000000000000000000000000000000000000000000000000000000000000000000000000000000000000000000000000000000000000000000000000000000000000000000000000000000000000000000000000000000
0000000000000000000000000000000000000000000000000000000000000000000000000000000000000000000000000000000000000000000000000000000000000000000000000000000000000000000000000000000000000000000000000000000000000000000000000000000000000000000000000000000000000000
0000000000000000000000000000000000000000000000000000000000000000000000000000000000000000000000000000000000000000000000000000000000000000000000000000000000000000000000000000000000000000000000000000000000000000000000000000000000000000000000000000000000000000
0000000000000000000000000000000000000000000000000000000000000000000000000000000000000000000000000000000000000000000000000000000000000000000000000000000000000000000000000000000000000000000000000000000000000000000000000000000000000000000000000000000000000000
0000000000000000000000000000000000000000000000000000000000000000000000000000000000000000000000000000000000000000000000000000000000000000000000000000000000000000000000000000000000000000000000000000000000000000000000000000000000000000000000000000000000000000
0000000000000000000000000000000000000000000000000000000000000000000000000000000000000000000000000000000000000000000000000000000000000000000000000000000000000000000000000000000000000000000000000000000000000000000000000000000000000000000000000000000000000000
0000000000000000000000000000000000000000000000000000000000000000000000000000000000000000000000000000000000000000000000000000000000000000000000000000000000000000000000000000000000000000000000000000000000000000000000000000000000000000000000000000000000000000
